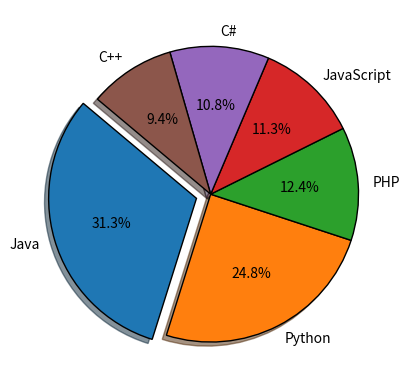

Write the Python code that produced this figure.
#Matplotlib
# 1. Write a Python programming to create a below chart of the popularity of programming Languages.
# 2. Sample data:
# Programming languages: Java, Python, PHP, JavaScript, C#, C++
# Popularity: 22.2, 17.6, 8.8, 8, 7.7, 6.7
import matplotlib.pyplot as plt

prog_languages = ('Java', 'Python', 'PHP', 'JavaScript', 'C#', 'C++')
popularity = [22.2, 17.6, 8.8, 8, 7.7, 6.7]

explode = (0.1, 0, 0, 0,0,0)
wedge_props = {'linewidth':1,'edgecolor':'black'}
plt.pie(popularity, explode=explode, labels=prog_languages, colors=None,
autopct='%1.1f%%', shadow=True, wedgeprops= wedge_props, startangle=140)

plt.show()